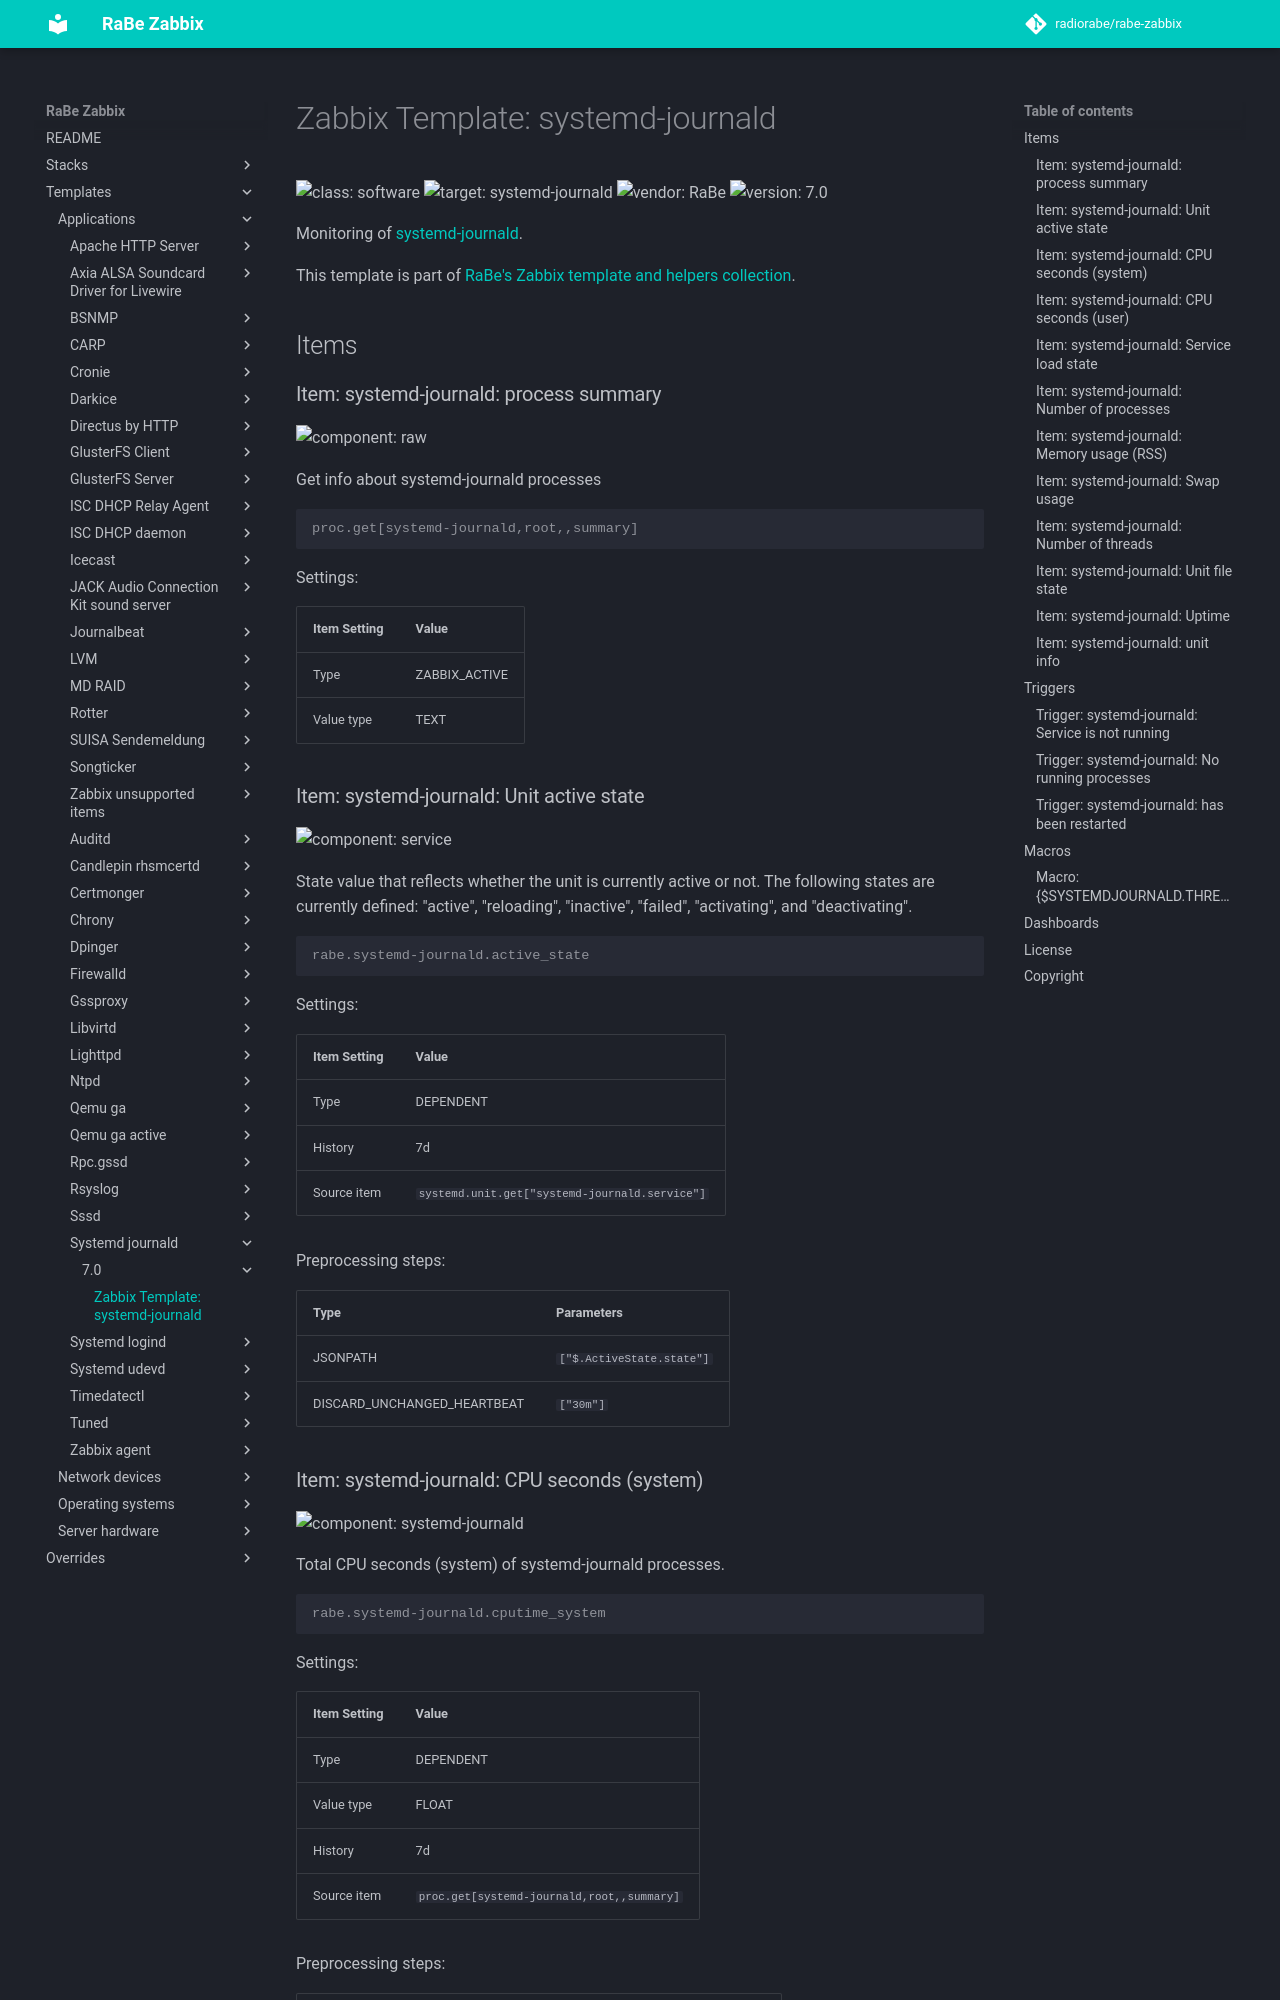

repository: radiorabe/rabe-zabbix · page: Templates/Applications/systemd-journald/7.0/index.html · generator: mkdocs

# Zabbix Template: systemd-journald

![class: software](https://img.shields.io/badge/class-software-00c9bf) ![target: systemd-journald](https://img.shields.io/badge/target-systemd-journald-00c9bf) ![vendor: RaBe](https://img.shields.io/badge/vendor-RaBe-00c9bf) ![version: 7.0](https://img.shields.io/badge/version-7.0-00c9bf)

Monitoring of [systemd-journald](https://www.freedesktop.org/software/systemd/man/latest/systemd-journald.service.html).

This template is part of [RaBe's Zabbix template and helpers
collection](https://github.com/radiorabe/rabe-zabbix).

## Items

### Item: systemd-journald: process summary

![component: raw](https://img.shields.io/badge/component-raw-00c9bf)

Get info about systemd-journald processes

```console
proc.get[systemd-journald,root,,summary]
```

Settings:

| Item Setting | Value |
| ------------ | ----- |
| Type | ZABBIX_ACTIVE |
| Value type | TEXT |

### Item: systemd-journald: Unit active state

![component: service](https://img.shields.io/badge/component-service-00c9bf)

State value that reflects whether the unit is currently active or not. The following states are currently defined: "active", "reloading", "inactive", "failed", "activating", and "deactivating".

```console
rabe.systemd-journald.active_state
```

Settings:

| Item Setting | Value |
| ------------ | ----- |
| Type | DEPENDENT |
| History | 7d |
| Source item | `systemd.unit.get["systemd-journald.service"]` |

Preprocessing steps:

| Type | Parameters |
| ---- | ---------- |
| JSONPATH | `["$.ActiveState.state"]` |
| DISCARD_UNCHANGED_HEARTBEAT | `["30m"]` |
